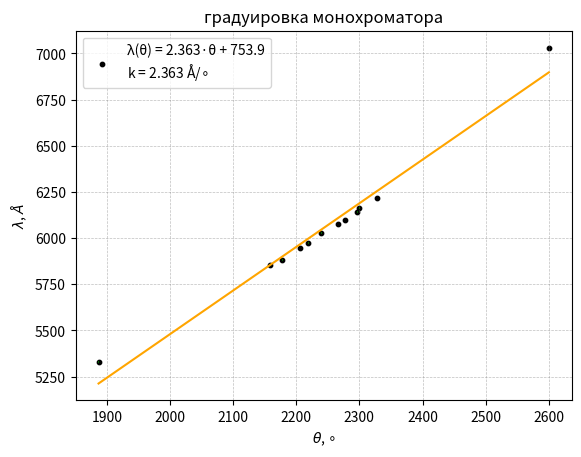
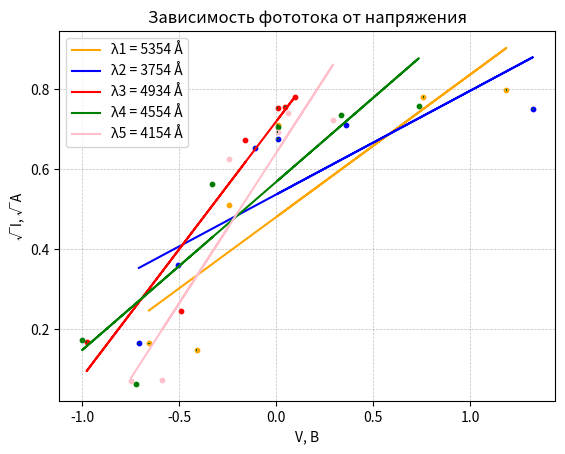
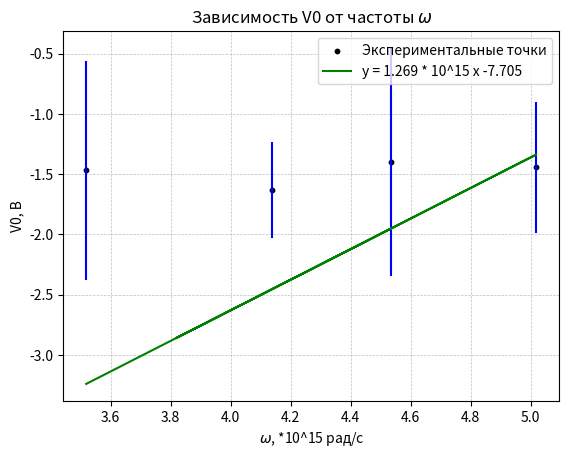

Python code for these plots, in order:
import matplotlib.pyplot as plt
import numpy as np

#Градуировка
theta = [2600, 2328, 2300, 2297, 2277, 2266, 2240, 2219, 2206, 2178, 2159, 1887] #угол тетта, градус
lamda = [7032, 6217, 6164, 6143, 6096, 6074, 6030, 5976, 5945, 5882, 5852, 5331] #длина волны, Армстренг
sigm_theta = 0.5 #градусов, погрешность измерения угла тетта

fig1, ax1 = plt.subplots()
t = np.polyfit(theta, lamda, 1)
f = np.poly1d(t)

plt.scatter(theta, lamda, s = 10, c='black', marker='o', zorder = 1)
plt.errorbar(theta, lamda, xerr=0.5, linestyle='none', color='darkgreen')
plt.plot(theta, np.polyval(np.polyfit(theta, lamda, 1), theta), linestyle='-', color='orange')
plt.grid(color='gray', linestyle='--', linewidth=0.5, alpha=0.5)
plt.xlabel(r'$\theta$, $\circ$')
plt.ylabel(r'$\lambda$, $\AA$')
# Добавление легенды с уравнением прямой и коэффициентом наклона
slope = np.polyfit(theta, lamda, 1)[0]  # коэффициент наклона
equation = f'λ(θ) = {slope:.3f}·θ + {np.polyfit(theta, lamda, 1)[1]:.1f}'
plt.legend([f'{equation}\nk = {slope:.3f} Å/$\circ$'])
plt.title(r'градуировка монохроматора')
plt.savefig('градуировка монохроматора.png')
plt.show()
#уравнение прямой на графике выше - закон, по которому зная значения углов тетта можно найти длины волн лямбда,
#на которых в дальнейшем производили измерения.

print(f'λ(θ) = {slope:.3f}·θ + {np.polyfit(theta, lamda, 1)[1]:.1f}')


#Измерения
sigma_I = 0.001 #погрешность измерения силы тока I
sigma_V = 0.001 #погрешность измерения напряжения V

#Зная уравнение прямой лямда от угла тетта и значения углов, можно найти значения lamda{i} для i = 1,2,3,4,5. и погрешность всех лямда

theta1 = 2300
I1 = [0.506, 0.609, 0.636, 0.260, 0.022, 0.027]
V1 = [0.008, 0.760, 1.188, -0.244, -0.410, -0.655]

theta2 = 1500
I2 = [0.458, 0.506, 0.563, 0.428, 0.130, 0.027]
V2 = [0.008, 0.361, 1.323, -0.106, -0.504, -0.707]

theta3 = 2090
I3 = [0.568, 0.573, 0.608, 0.028, 0.060, 0.453]
V3 = [0.008, 0.0485, 0.0992, -0.977, -0.489, -0.159]

theta4 = 1900
I4 = [0.499, 0.543, 0.576, 0.030, 0.004, 0.316]
V4 = [0.008, 0.334, 0.736, -1.000, -0.720, -0.328]

theta5 = 1700
I5 = [0.481, 0.522, 0.548, 0.0054, 0.392, 0.005]
V5 = [0.008, 0.294, 0.0602, -0.589, -0.243, -0.749]


theta = [theta1, theta2, theta3, theta4, theta5]
lamda = [0]*5
for i in range(5):
    lamda[i] = int(t[0]) * theta[i] + t[1]
    print(f'lamda{i+1} = {lamda[i]}')

sigma_lamda = np.array(lamda) * (sigm_theta / np.array(theta))
print("sigm_l =", sigma_lamda)

I = [I1, I2, I3, I4, I5]
Isqrt = []  # Инициализируем пустой список

for i in range(5):  # 5 списков (I1-I5)
    temp_list = []
    for j in range(6):  # 6 элементов в каждом списке
        temp_list.append(np.sqrt(I[i][j]))  # Используем np.sqrt
    Isqrt.append(temp_list)
    print(f'Isqrt{i + 1} = {Isqrt[i]}')

sigma_Isqrt = []
for i in range(5):
    list_s = []
    for j in range(6):
        list_s.append(np.array(Isqrt[i][j]) * (sigma_I / (2 * np.array(Isqrt[i][j])**0.5)))
    sigma_Isqrt.append(list_s)

fig2, ax2 = plt.subplots()

plt.scatter(V1, Isqrt[0], s = 10, c='orange', marker='o', zorder = 1)
plt.errorbar(V1, Isqrt[0], xerr=sigma_V, yerr = sigma_Isqrt[0], linestyle='none', color='darkgreen')
plt.plot(V1, np.polyval(np.polyfit(V1, Isqrt[0], 1), V1), linestyle='-', color='orange', label = f'λ1 = {lamda[0]:.0f} Å')

plt.scatter(V2, Isqrt[1], s = 10, c='blue', marker='o', zorder = 1)
plt.errorbar(V2, Isqrt[1], xerr=sigma_V, yerr = sigma_Isqrt[1], linestyle='none', color='darkgreen')
plt.plot(V2, np.polyval(np.polyfit(V2, Isqrt[1], 1), V2), linestyle='-', color='blue', label = f'λ2 = {lamda[1]:.0f} Å')

plt.scatter(V3, Isqrt[2], s = 10, c='red', marker='o', zorder = 1)
plt.errorbar(V3, Isqrt[2], xerr=sigma_V, yerr = sigma_Isqrt[2], linestyle='none', color='darkgreen')
plt.plot(V3, np.polyval(np.polyfit(V3, Isqrt[2], 1), V3), linestyle='-', color='red', label = f'λ3 = {lamda[2]:.0f} Å')

plt.scatter(V4, Isqrt[3], s = 10, c='green', marker='o', zorder = 1)
plt.errorbar(V4, Isqrt[3], xerr=sigma_V, yerr = sigma_Isqrt[3], linestyle='none', color='darkgreen')
plt.plot(V4, np.polyval(np.polyfit(V4, Isqrt[3], 1), V4), linestyle='-', color='green', label = f'λ4 = {lamda[3]:.0f} Å')

plt.scatter(V5, Isqrt[4], s = 10, c='pink', marker='o', zorder = 1)
plt.errorbar(V5, Isqrt[4], xerr=sigma_V, yerr = sigma_Isqrt[4], linestyle='none', color='darkgreen')
plt.plot(V5, np.polyval(np.polyfit(V5, Isqrt[4], 1), V5), linestyle='-', color='pink', label = f'λ5 = {lamda[4]:.0f} Å')

plt.grid(color='gray', linestyle='--', linewidth=0.5, alpha=0.5)
plt.xlabel(r'V, В')
plt.ylabel(r'√I, √A')
plt.legend()
plt.title(r'Зависимость фототока от напряжения')
plt.savefig('√I(V).png')
plt.show()


V = [V1, V2, V3, V4, V5]

V0 = []
sigm_V0 = []

for i in range(5):
    # Аппроксимируем прямую с получением ковариационной матрицы
    coeffs, cov = np.polyfit(V[i], Isqrt[i - 1], 1, cov=True)
    k, b = coeffs

    # Извлекаем дисперсии коэффициентов из ковариационной матрицы
    sigm_k_sq = cov[0, 0]
    sigm_b_sq = cov[1, 1]
    cov_kb = cov[0, 1]  # ковариация между k и b

    # Погрешность V0 по формуле распространения ошибок
    sigm_v_zero = np.sqrt(sigm_b_sq / k ** 2 +
                          b ** 2 * sigm_k_sq / k ** 4 -
                          2 * b * cov_kb / k ** 3)

    # Находим точку пересечения с осью V (y=0)
    v_zero = -b / k

    V0.append(v_zero)
    sigm_V0.append(sigm_v_zero)

print("V0 = ", V0)
print('sigma V0 =', sigm_V0)

#print(lamda)
c = 3 * 10**8
w = [2 * 3.14 * c / (lamda[i] * 10**(-10)) for i in range(len(lamda))]
print('w =', np.array(w) / 10**15, '*10^15 рад/с')
sigm_w = np.array(w) * ((sigma_lamda / np.array(lamda)))
print('sigm_w =', sigm_w)

coeffs = np.polyfit(np.array(w) / 10**15, V0, 1)
slope, intercept = coeffs

# Форматируем уравнение для отображения в легенде
equation = f'y = {slope:.3f} * 10^15 x {intercept:.3f}'

# Создаем маску для исключения второй точки
mask = np.ones(len(w), dtype=bool)
mask[2] = False  # исключаем вторую точку (индекс 1)

# Применяем маску ко всем массивам
filtered_w = np.array(w)[mask] / 10**15
filtered_V0 = np.array(V0)[mask]
filtered_sigm_w = np.array(sigm_w)[mask] / 10**15
filtered_sigm_V0 = np.array(sigm_V0)[mask]

# Строим график
plt.scatter(filtered_w, filtered_V0, s=10, c='black', marker='o', zorder=1, label='Экспериментальные точки')
plt.errorbar(filtered_w, filtered_V0, xerr=filtered_sigm_w, yerr=filtered_sigm_V0, linestyle='none', color='b')
plt.plot(np.array(w) / 10**15, np.polyval(np.polyfit(np.array(w) / 10**15, V0, 1), np.array(w) / 10**15), linestyle='-', color='green', label=equation)
plt.grid(color='gray', linestyle='--', linewidth=0.5, alpha=0.5)
plt.ylabel(r'V0, В')
plt.xlabel(r'$\omega$, *10^15 рад/с')
plt.legend()
plt.title(r'Зависимость V0 от частоты $\omega$')
plt.savefig('V0(w).png')
plt.show()

# Расчет погрешности коэффициента наклона
residuals = V0 - (slope * (np.array(w) / 10**15) + intercept)
mse = np.sum(residuals**2) / (len(V0) - 2)
x_data = np.array(w) / 10**15
x_mean = np.mean(x_data)
sxx = np.sum((x_data - x_mean)**2)
sigma_slope = np.sqrt(mse / sxx)

print(f'Коэффициент наклона: {slope:.6f} ± {sigma_slope:.6f}')
print(f'Относительная погрешность наклона: {abs(sigma_slope/slope)*100:.2f}%')

h = slope * 1.6
s_h = h * sigma_slope/slope
print('h =', h, '+/-', s_h)

A = 1.6 * 10**(-19) * np.array(V0) - h * 10**(-34) * np.array(w)
s_A = A * ((np.array(sigm_w) / np.array(w))**2 + (np.array(sigm_V0) / np.array(V0))**2)**0.5
A_sr = sum(A) / len(A)
s_A_sr = sum(s_A) / len(A)
print("W =", A, "+/-", s_A)
